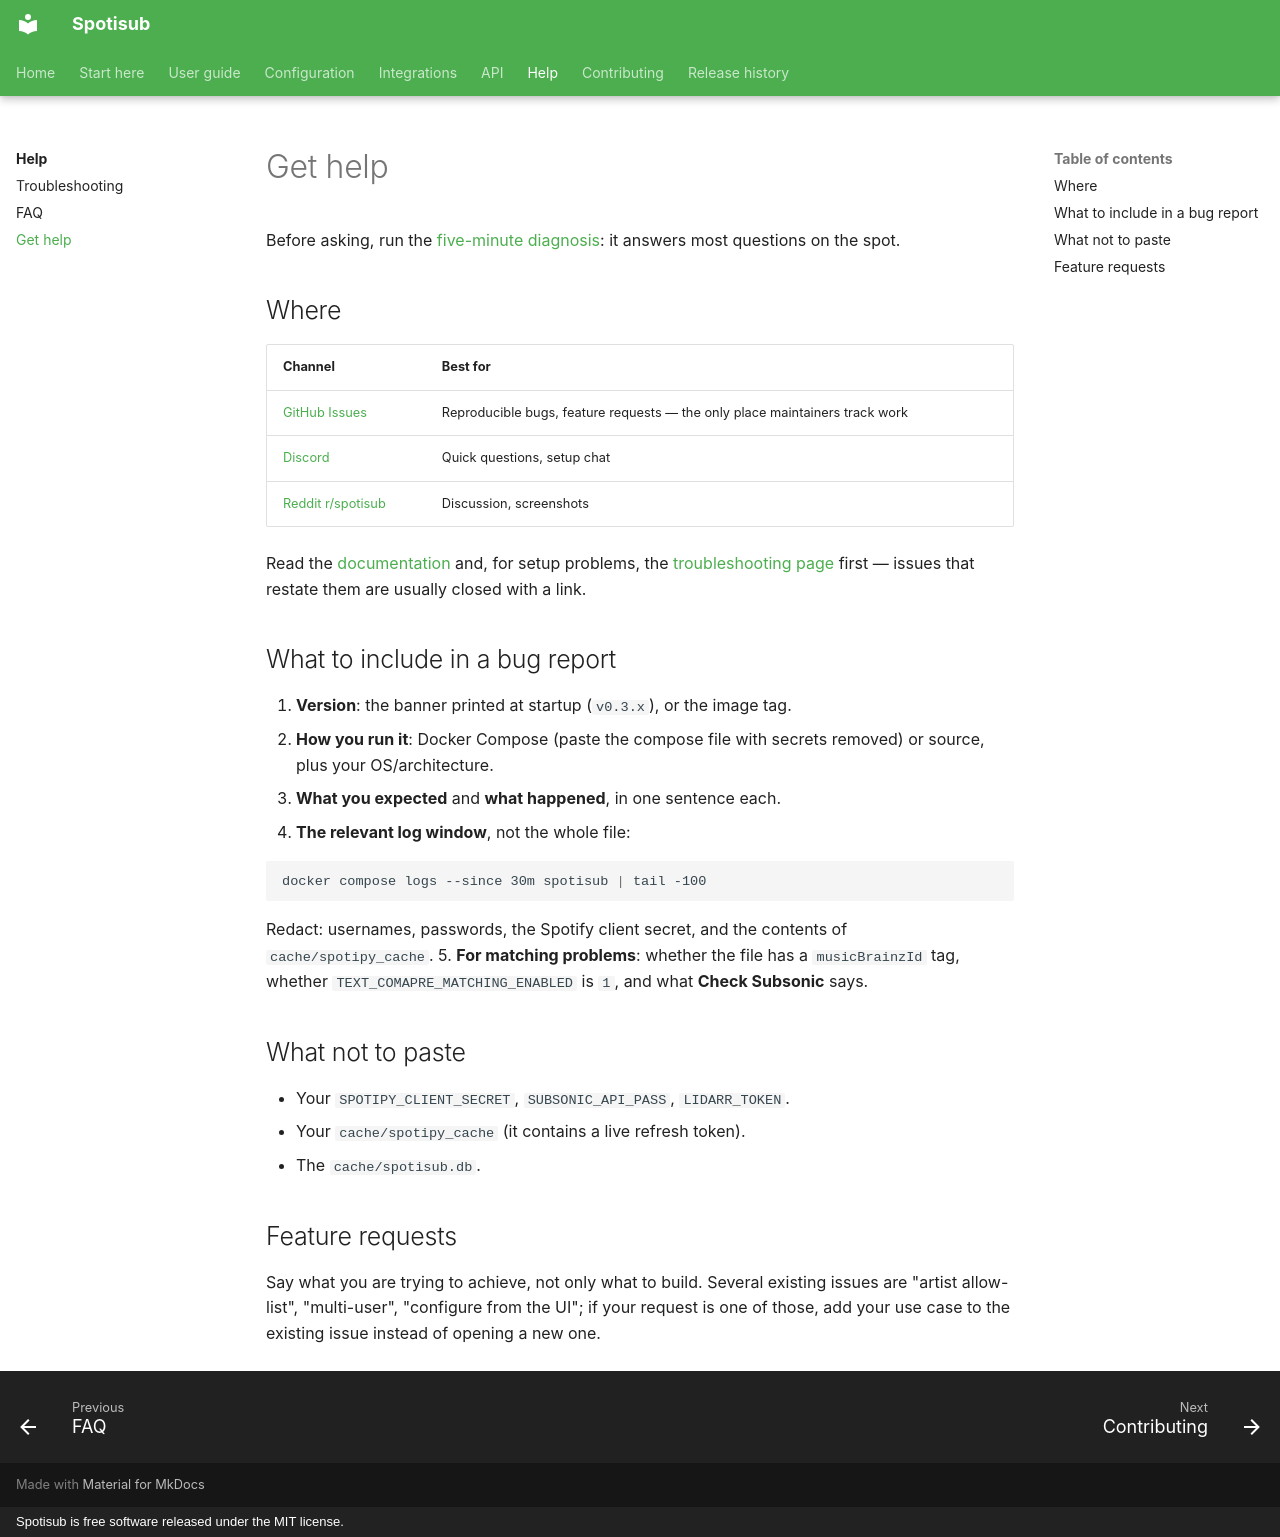

repository: blastbeng/spotisub · page: help/community/index.html · generator: mkdocs · copyright: Spotisub is free software released under the MIT license.

# Get help

Before asking, run the [five-minute diagnosis](index.md#the-five-minute-diagnosis): it
answers most questions on the spot.

## Where

| Channel | Best for |
|---|---|
| [GitHub Issues](https://github.com/blastbeng/spotisub/issues) | Reproducible bugs, feature requests — the only place maintainers track work |
| [Discord](https://discord.gg/jXQauuhy5w) | Quick questions, setup chat |
| [Reddit r/spotisub](https://www.reddit.com/r/spotisub/) | Discussion, screenshots |

Read the [documentation](index.md) and, for setup problems, the
[troubleshooting page](troubleshooting.md) first — issues that restate them are usually
closed with a link.

## What to include in a bug report

1. **Version**: the banner printed at startup (`v0.3.x`), or the image tag.
2. **How you run it**: Docker Compose (paste the compose file with secrets removed) or
   source, plus your OS/architecture.
3. **What you expected** and **what happened**, in one sentence each.
4. **The relevant log window**, not the whole file:

   ```bash
   docker compose logs --since 30m spotisub | tail -100
   ```

   Redact: usernames, passwords, the Spotify client secret, and the contents of
   `cache/spotipy_cache`.
5. **For matching problems**: whether the file has a `musicBrainzId` tag, whether
   `TEXT_COMAPRE_MATCHING_ENABLED` is `1`, and what **Check Subsonic** says.

## What not to paste

- Your `SPOTIPY_CLIENT_SECRET`, `SUBSONIC_API_PASS`, `LIDARR_TOKEN`.
- Your `cache/spotipy_cache` (it contains a live refresh token).
- The `cache/spotisub.db`.

## Feature requests

Say what you are trying to achieve, not only what to build. Several existing issues are
"artist allow-list", "multi-user", "configure from the UI"; if your request is one of
those, add your use case to the existing issue instead of opening a new one.
